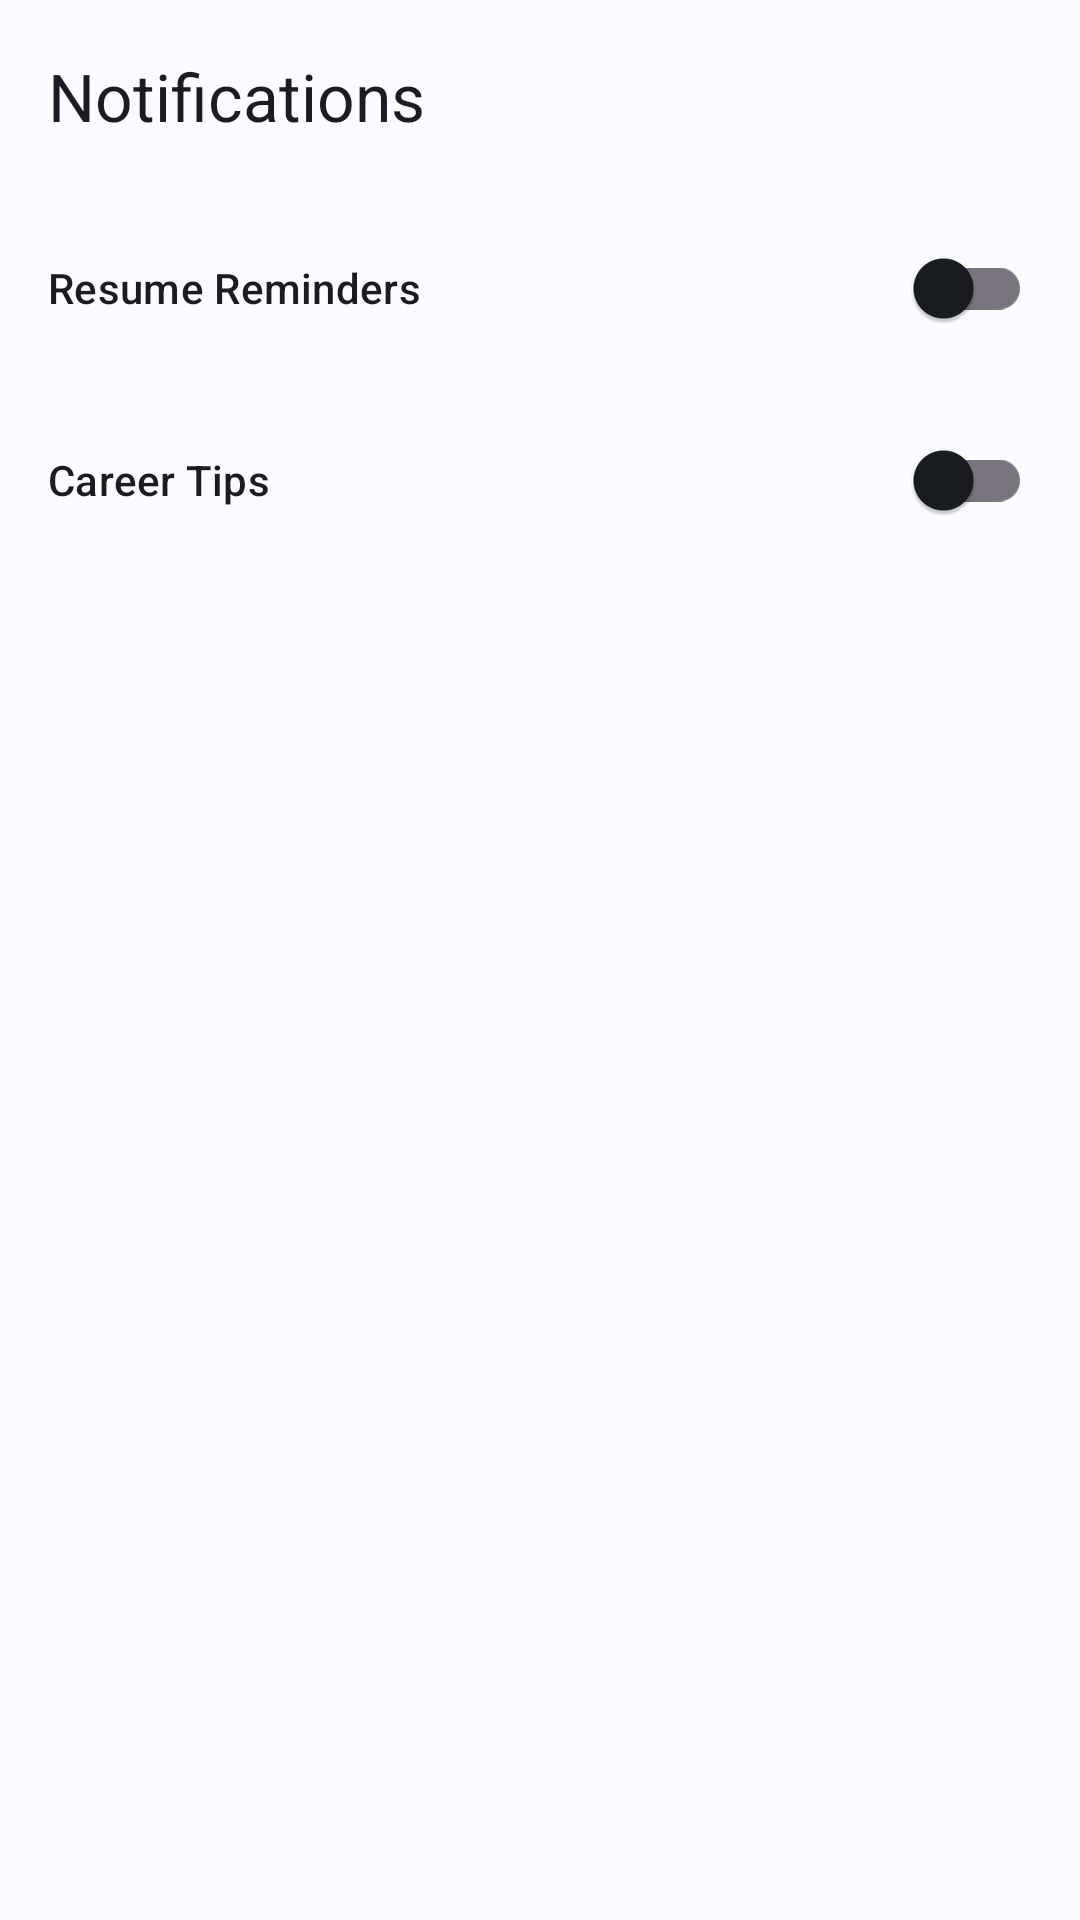

This screen was rendered from an Android layout file. Write that file and the resources it references.
<!-- AndroidManifest.xml: application theme Theme.AIResumeBuilder -->
<!-- res/layout/activity_notification_settings.xml -->
<?xml version="1.0" encoding="utf-8"?>
<androidx.coordinatorlayout.widget.CoordinatorLayout
    xmlns:android="http://schemas.android.com/apk/res/android"
    xmlns:app="http://schemas.android.com/apk/res-auto"
    android:layout_width="match_parent" android:layout_height="match_parent">
    <com.google.android.material.appbar.AppBarLayout android:layout_width="match_parent" android:layout_height="wrap_content">
        <com.google.android.material.appbar.MaterialToolbar android:id="@+id/toolbar"
            android:layout_width="match_parent" android:layout_height="?attr/actionBarSize"
            app:title="@string/notifications" app:navigationIcon="@drawable/ic_arrow_back"/>
    </com.google.android.material.appbar.AppBarLayout>
    <LinearLayout android:layout_width="match_parent" android:layout_height="wrap_content"
        android:orientation="vertical" android:padding="16dp" android:layout_marginTop="56dp">
        <LinearLayout android:layout_width="match_parent" android:layout_height="wrap_content"
            android:orientation="horizontal" android:gravity="center_vertical"
            android:layout_marginBottom="16dp">
            <TextView android:layout_width="0dp" android:layout_height="wrap_content"
                android:layout_weight="1" android:text="Resume Reminders"
                android:textAppearance="?attr/textAppearanceTitleSmall"/>
            <com.google.android.material.switchmaterial.SwitchMaterial
                android:id="@+id/switchReminders" android:layout_width="wrap_content"
                android:layout_height="wrap_content"/>
        </LinearLayout>
        <LinearLayout android:layout_width="match_parent" android:layout_height="wrap_content"
            android:orientation="horizontal" android:gravity="center_vertical">
            <TextView android:layout_width="0dp" android:layout_height="wrap_content"
                android:layout_weight="1" android:text="Career Tips"
                android:textAppearance="?attr/textAppearanceTitleSmall"/>
            <com.google.android.material.switchmaterial.SwitchMaterial
                android:id="@+id/switchTips" android:layout_width="wrap_content"
                android:layout_height="wrap_content"/>
        </LinearLayout>
    </LinearLayout>
</androidx.coordinatorlayout.widget.CoordinatorLayout>
<!-- resources referenced by this layout -->
<resources>
  <string name="notifications">Notifications</string>
  <style name="Theme.AIResumeBuilder" parent="Theme.Material3.Light.NoActionBar">
          <item name="colorPrimary">@color/primary</item>
          <item name="colorOnPrimary">@color/on_primary</item>
          <item name="colorPrimaryContainer">@color/primary_container</item>
          <item name="colorOnPrimaryContainer">@color/on_primary_container</item>
          <item name="colorSecondary">@color/secondary</item>
          <item name="colorSecondaryContainer">@color/secondary_container</item>
          <item name="colorTertiary">@color/tertiary</item>
          <item name="colorTertiaryContainer">@color/tertiary_container</item>
          <item name="colorError">@color/error</item>
          <item name="colorSurface">@color/surface</item>
          <item name="colorOnSurface">@color/on_surface</item>
          <item name="colorSurfaceVariant">@color/surface_variant</item>
          <item name="colorOnSurfaceVariant">@color/on_surface_variant</item>
          <item name="android:colorBackground">@color/background</item>
          <item name="android:statusBarColor">@android:color/transparent</item>
          <item name="android:windowLightStatusBar">true</item>
          <item name="android:navigationBarColor">@android:color/transparent</item>
          <item name="android:windowLightNavigationBar">true</item>
          <item name="shapeAppearanceMediumComponent">@style/ShapeAppearance.AIResumeBuilder.MediumComponent</item>
          <item name="shapeAppearanceLargeComponent">@style/ShapeAppearance.AIResumeBuilder.LargeComponent</item>
      </style>
  <color name="primary">#1565C0</color>
  <color name="on_primary">#FFFFFF</color>
  <color name="primary_container">#D3E4FF</color>
  <color name="on_primary_container">#001C3D</color>
  <color name="secondary">#535F70</color>
  <color name="secondary_container">#D7E3F7</color>
  <color name="tertiary">#6B5778</color>
  <color name="tertiary_container">#F2DAFF</color>
  <color name="error">#BA1A1A</color>
  <color name="surface">#FAFCFF</color>
  <color name="on_surface">#191C20</color>
  <color name="surface_variant">#DFE2EB</color>
  <color name="on_surface_variant">#43474E</color>
  <color name="background">#FAFCFF</color>
  <style name="ShapeAppearance.AIResumeBuilder.MediumComponent" parent="ShapeAppearance.Material3.MediumComponent">
          <item name="cornerSize">12dp</item>
      </style>
  <style name="ShapeAppearance.AIResumeBuilder.LargeComponent" parent="ShapeAppearance.Material3.LargeComponent">
          <item name="cornerSize">16dp</item>
      </style>
</resources>
